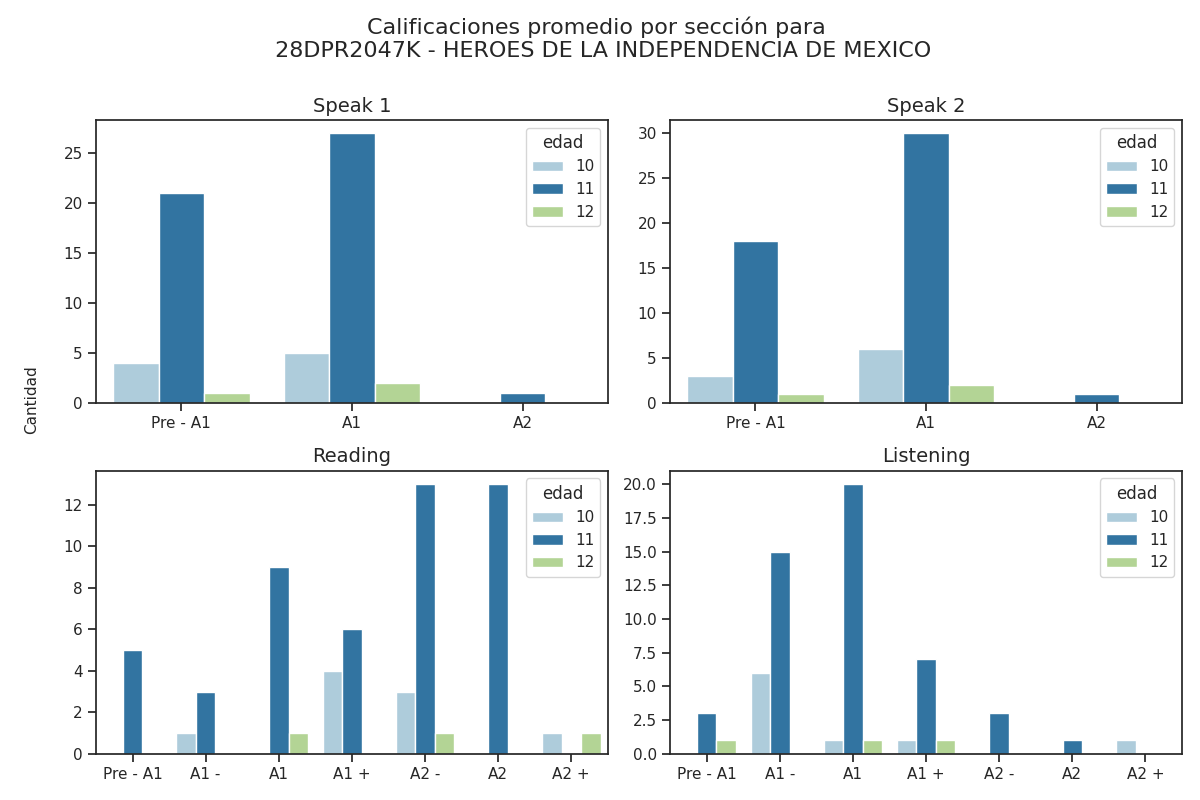

Data behind this chart, as committed beside it:
Sección, Calificación, Cantidad de alumnos con esa calificación, Edad
speak 1, Pre - A1, 21, 11
speak 1, A1, 27, 11
speak 1, A2, 1, 11
speak 2, Pre - A1, 18, 11
speak 2, A1, 30, 11
speak 2, A2, 1, 11
reading, Pre - A1, 5, 11
reading, A1 -, 3, 11
reading, A1, 9, 11
reading, A1 +, 6, 11
reading, A2 -, 13, 11
reading, A2, 13, 11
reading, A2 +, 0, 11
listening, Pre - A1, 3, 11
listening, A1 -, 15, 11
listening, A1, 20, 11
listening, A1 +, 7, 11
listening, A2 -, 3, 11
listening, A2, 1, 11
listening, A2 +, 0, 11
speak 1, Pre - A1, 1, 12
speak 1, A1, 2, 12
speak 1, A2, 0, 12
speak 2, Pre - A1, 1, 12
speak 2, A1, 2, 12
speak 2, A2, 0, 12
reading, Pre - A1, 0, 12
reading, A1 -, 0, 12
reading, A1, 1, 12
reading, A1 +, 0, 12
reading, A2 -, 1, 12
reading, A2, 0, 12
reading, A2 +, 1, 12
listening, Pre - A1, 1, 12
listening, A1 -, 0, 12
listening, A1, 1, 12
listening, A1 +, 1, 12
listening, A2 -, 0, 12
listening, A2, 0, 12
listening, A2 +, 0, 12
speak 1, Pre - A1, 4, 10
speak 1, A1, 5, 10
speak 1, A2, 0, 10
speak 2, Pre - A1, 3, 10
speak 2, A1, 6, 10
speak 2, A2, 0, 10
reading, Pre - A1, 0, 10
reading, A1 -, 1, 10
reading, A1, 0, 10
reading, A1 +, 4, 10
reading, A2 -, 3, 10
reading, A2, 0, 10
reading, A2 +, 1, 10
listening, Pre - A1, 0, 10
listening, A1 -, 6, 10
listening, A1, 1, 10
listening, A1 +, 1, 10
listening, A2 -, 0, 10
listening, A2, 0, 10
listening, A2 +, 1, 10
